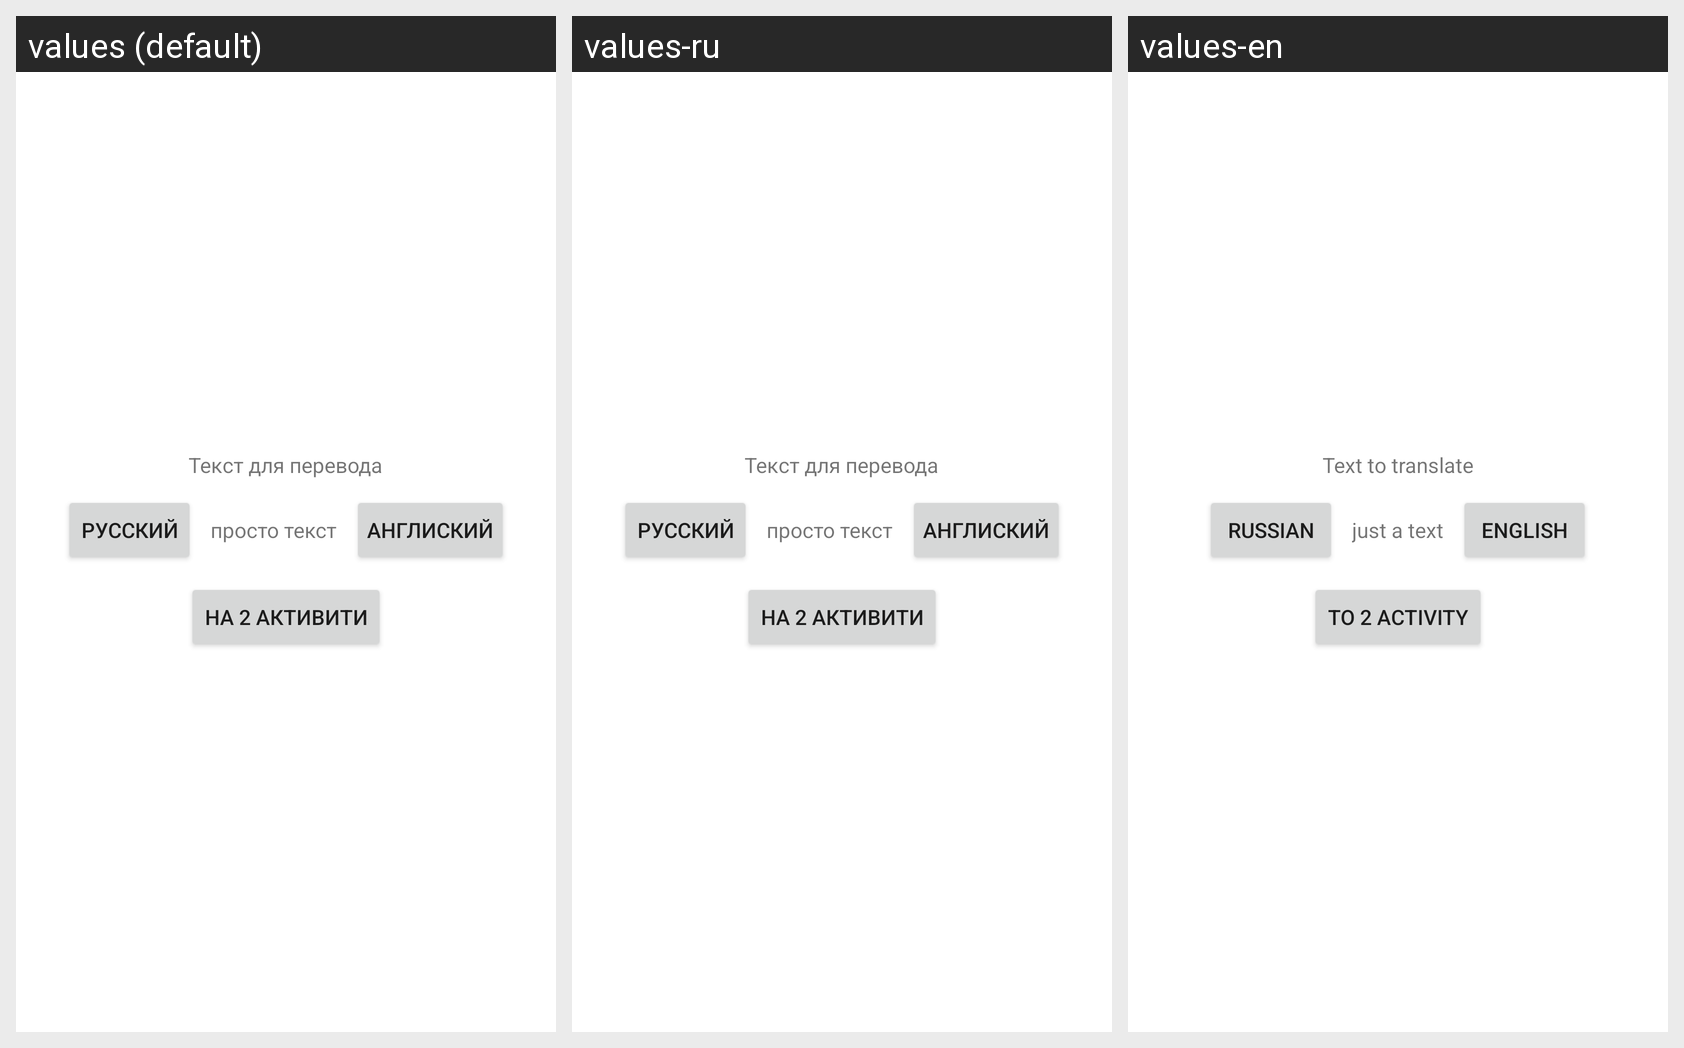

The same Android screen rendered under several of its app's locales, left to right. List the strings drawn on it with the default value and each locale's translation.
Android screen res/layout/activity_main.xml rendered under 3 locales, left to right: values (default), values-ru, values-en. Device: Nexus 5 (rendered at 1080×1920; each locale shown at half size, 540×960, under a caption strip naming it); theme Theme.AstonLesson2.
Strings drawn on this screen, with the default value and each locale's value (text and hints the layout hard-codes, and strings that could not be matched under every locale, appear in the picture but are not listed):

text_to_translate
  values: Текст для перевода
  values-ru: Текст для перевода
  values-en: Text to translate

btn_russian
  values: Русский
  values-ru: Русский
  values-en: Russian

someText
  values: просто текст
  values-ru: просто текст
  values-en: just a text

btn_english
  values: Англиский
  values-ru: Англиский
  values-en: English

toSecondActivity
  values: На 2 активити
  values-ru: На 2 активити
  values-en: To 2 activity
